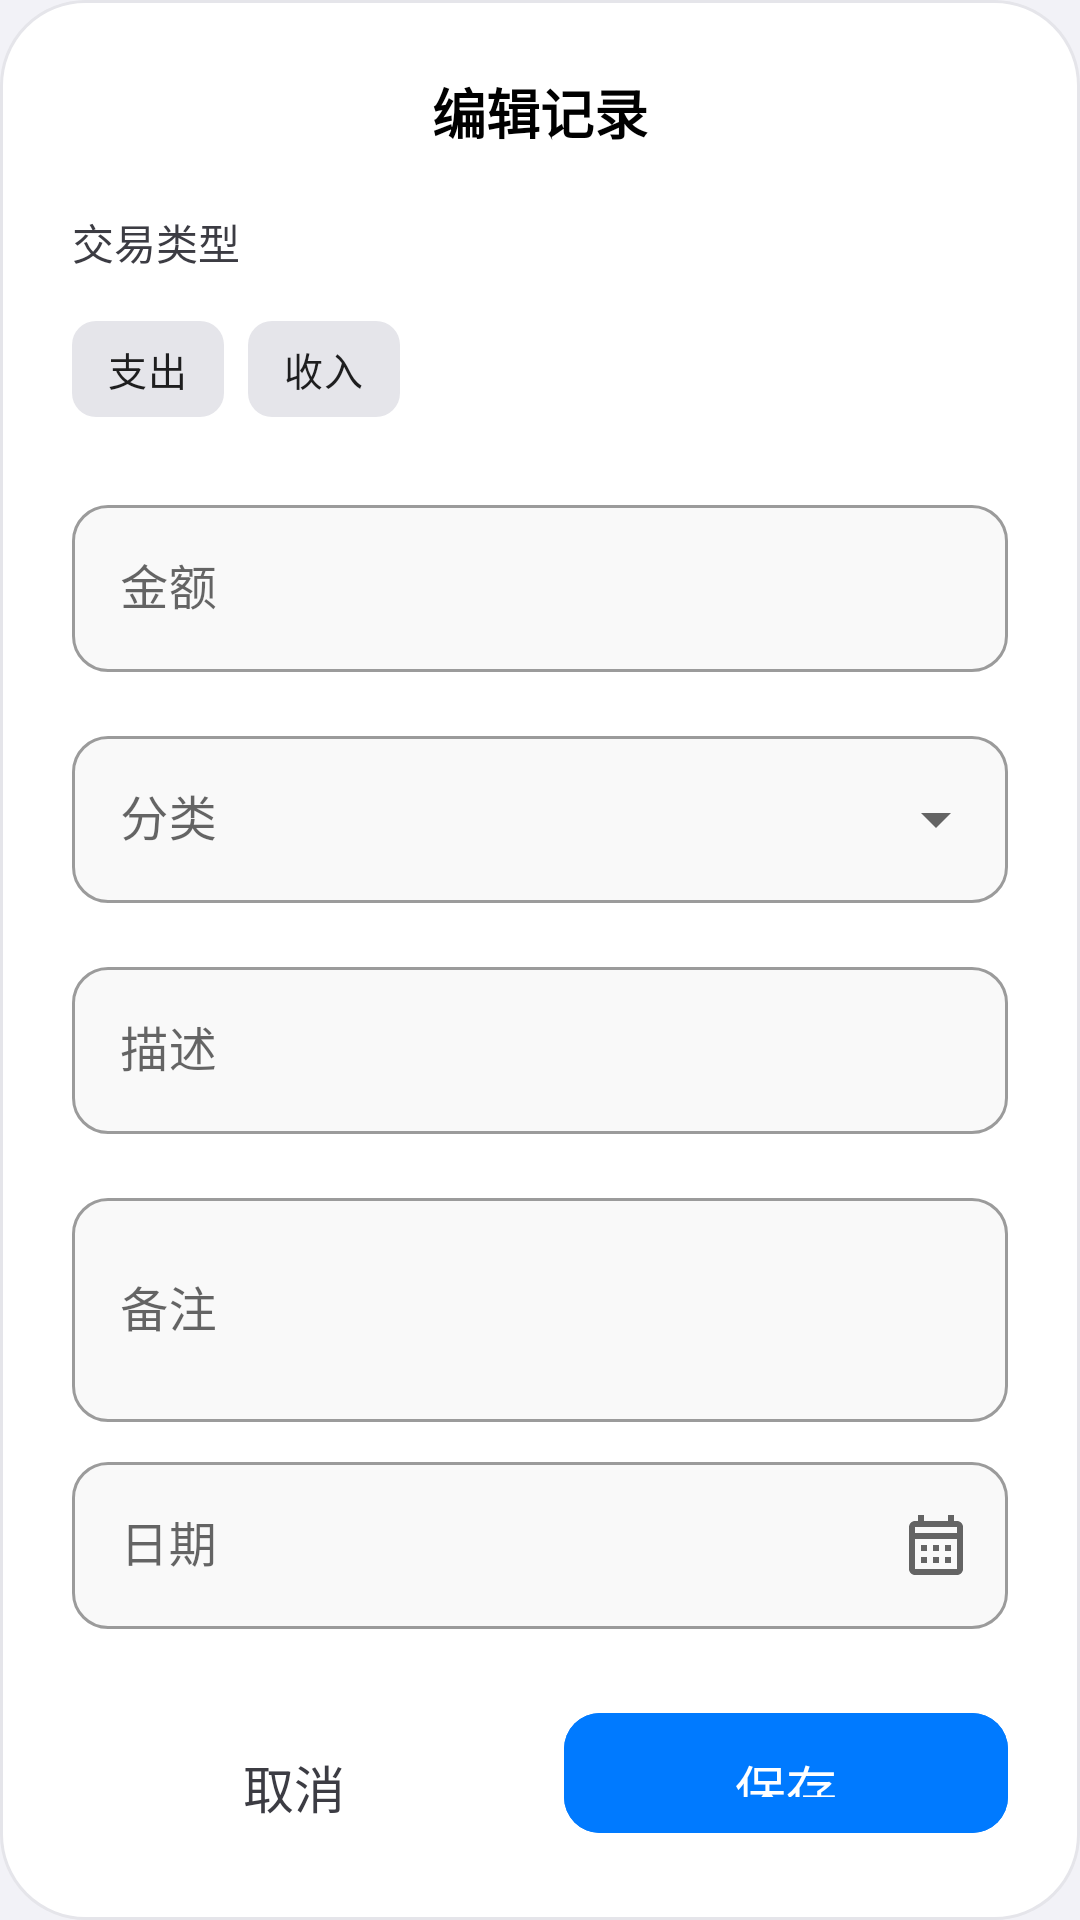

Layout XML and referenced resources for this Android screen:
<!-- AndroidManifest.xml: application theme Theme.AIBookkeeping -->
<!-- res/layout/dialog_edit_transaction.xml -->
<?xml version="1.0" encoding="utf-8"?>
<ScrollView xmlns:android="http://schemas.android.com/apk/res/android"
    xmlns:app="http://schemas.android.com/apk/res-auto"
    android:layout_width="match_parent"
    android:layout_height="wrap_content"
    android:background="@drawable/bg_dialog_glass">

    <LinearLayout
        android:layout_width="match_parent"
        android:layout_height="wrap_content"
        android:orientation="vertical"
        android:padding="24dp">

        <TextView
            android:id="@+id/tv_dialog_title"
            android:layout_width="wrap_content"
            android:layout_height="wrap_content"
            android:layout_gravity="center_horizontal"
            android:layout_marginBottom="20dp"
            android:text="编辑记录"
            android:textColor="@color/text_primary"
            android:textSize="18sp"
            android:textStyle="bold" />

        
        <TextView
            android:layout_width="wrap_content"
            android:layout_height="wrap_content"
            android:layout_marginBottom="8dp"
            android:text="交易类型"
            android:textColor="@color/text_secondary"
            android:textSize="14sp" />

        <com.google.android.material.chip.ChipGroup
            android:id="@+id/chip_group_type"
            android:layout_width="match_parent"
            android:layout_height="wrap_content"
            android:layout_marginBottom="16dp"
            app:singleSelection="true"
            app:selectionRequired="true">

            <com.google.android.material.chip.Chip
                android:id="@+id/chip_expense"
                style="@style/Widget.MaterialComponents.Chip.Choice"
                android:layout_width="wrap_content"
                android:layout_height="wrap_content"
                android:text="支出"
                app:chipBackgroundColor="@color/chip_bg_color_selector"
                app:checkedIconVisible="false" />

            <com.google.android.material.chip.Chip
                android:id="@+id/chip_income"
                style="@style/Widget.MaterialComponents.Chip.Choice"
                android:layout_width="wrap_content"
                android:layout_height="wrap_content"
                android:text="收入"
                app:chipBackgroundColor="@color/chip_bg_color_selector"
                app:checkedIconVisible="false" />

        </com.google.android.material.chip.ChipGroup>

        
        <com.google.android.material.textfield.TextInputLayout
            android:id="@+id/til_amount"
            style="@style/Widget.MaterialComponents.TextInputLayout.OutlinedBox"
            android:layout_width="match_parent"
            android:layout_height="wrap_content"
            android:layout_marginBottom="16dp"
            android:hint="金额"
            app:boxBackgroundColor="@color/glass_white_light"
            app:boxCornerRadiusBottomEnd="12dp"
            app:boxCornerRadiusBottomStart="12dp"
            app:boxCornerRadiusTopEnd="12dp"
            app:boxCornerRadiusTopStart="12dp"
            app:prefixText="¥">

            <com.google.android.material.textfield.TextInputEditText
                android:id="@+id/et_amount"
                android:layout_width="match_parent"
                android:layout_height="wrap_content"
                android:inputType="numberDecimal" />
        </com.google.android.material.textfield.TextInputLayout>

        
        <com.google.android.material.textfield.TextInputLayout
            android:id="@+id/til_category"
            style="@style/Widget.MaterialComponents.TextInputLayout.OutlinedBox.ExposedDropdownMenu"
            android:layout_width="match_parent"
            android:layout_height="wrap_content"
            android:layout_marginBottom="16dp"
            android:hint="分类"
            app:boxBackgroundColor="@color/glass_white_light"
            app:boxCornerRadiusBottomEnd="12dp"
            app:boxCornerRadiusBottomStart="12dp"
            app:boxCornerRadiusTopEnd="12dp"
            app:boxCornerRadiusTopStart="12dp"
            app:endIconMode="dropdown_menu">

            <AutoCompleteTextView
                android:id="@+id/dropdown_category"
                android:layout_width="match_parent"
                android:layout_height="wrap_content"
                android:inputType="none"
                android:editable="false" />
        </com.google.android.material.textfield.TextInputLayout>

        
        <com.google.android.material.textfield.TextInputLayout
            android:id="@+id/til_description"
            style="@style/Widget.MaterialComponents.TextInputLayout.OutlinedBox"
            android:layout_width="match_parent"
            android:layout_height="wrap_content"
            android:layout_marginBottom="16dp"
            android:hint="描述"
            app:boxBackgroundColor="@color/glass_white_light"
            app:boxCornerRadiusBottomEnd="12dp"
            app:boxCornerRadiusBottomStart="12dp"
            app:boxCornerRadiusTopEnd="12dp"
            app:boxCornerRadiusTopStart="12dp">

            <com.google.android.material.textfield.TextInputEditText
                android:id="@+id/et_description"
                android:layout_width="match_parent"
                android:layout_height="wrap_content"
                android:inputType="text"
                android:maxLength="100" />
        </com.google.android.material.textfield.TextInputLayout>

        
        <com.google.android.material.textfield.TextInputLayout
            android:id="@+id/til_note"
            style="@style/Widget.MaterialComponents.TextInputLayout.OutlinedBox"
            android:layout_width="match_parent"
            android:layout_height="wrap_content"
            android:layout_marginBottom="8dp"
            android:hint="备注"
            app:boxBackgroundColor="@color/glass_white_light"
            app:boxCornerRadiusBottomEnd="12dp"
            app:boxCornerRadiusBottomStart="12dp"
            app:boxCornerRadiusTopEnd="12dp"
            app:boxCornerRadiusTopStart="12dp">

            <com.google.android.material.textfield.TextInputEditText
                android:id="@+id/et_note"
                android:layout_width="match_parent"
                android:layout_height="wrap_content"
                android:inputType="textMultiLine"
                android:maxLength="200"
                android:minLines="2" />
        </com.google.android.material.textfield.TextInputLayout>

        
        <HorizontalScrollView
            android:id="@+id/scroll_recent_notes"
            android:layout_width="match_parent"
            android:layout_height="wrap_content"
            android:layout_marginBottom="16dp"
            android:scrollbars="none"
            android:visibility="gone">

            <com.google.android.material.chip.ChipGroup
                android:id="@+id/chip_group_recent_notes"
                android:layout_width="wrap_content"
                android:layout_height="wrap_content"
                app:chipSpacingHorizontal="8dp"
                app:singleLine="true" />

        </HorizontalScrollView>

        
        <com.google.android.material.textfield.TextInputLayout
            android:id="@+id/til_date"
            style="@style/Widget.MaterialComponents.TextInputLayout.OutlinedBox"
            android:layout_width="match_parent"
            android:layout_height="wrap_content"
            android:layout_marginBottom="24dp"
            android:hint="日期"
            app:boxBackgroundColor="@color/glass_white_light"
            app:boxCornerRadiusBottomEnd="12dp"
            app:boxCornerRadiusBottomStart="12dp"
            app:boxCornerRadiusTopEnd="12dp"
            app:boxCornerRadiusTopStart="12dp"
            app:endIconMode="custom"
            app:endIconDrawable="@drawable/ic_calendar">

            <com.google.android.material.textfield.TextInputEditText
                android:id="@+id/et_date"
                android:layout_width="match_parent"
                android:layout_height="wrap_content"
                android:focusable="false"
                android:clickable="true" />
        </com.google.android.material.textfield.TextInputLayout>

        
        <LinearLayout
            android:layout_width="match_parent"
            android:layout_height="wrap_content"
            android:orientation="horizontal">

            <com.google.android.material.button.MaterialButton
                android:id="@+id/btn_cancel"
                style="@style/Widget.MaterialComponents.Button.TextButton"
                android:layout_width="0dp"
                android:layout_height="48dp"
                android:layout_marginEnd="8dp"
                android:layout_weight="1"
                android:text="取消"
                android:textColor="@color/text_secondary" />

            <com.google.android.material.button.MaterialButton
                android:id="@+id/btn_save"
                android:layout_width="0dp"
                android:layout_height="48dp"
                android:layout_marginStart="8dp"
                android:layout_weight="1"
                android:backgroundTint="@color/primary"
                android:text="保存"
                android:textColor="@color/white"
                app:cornerRadius="12dp" />
        </LinearLayout>

    </LinearLayout>

</ScrollView>
<!-- resources referenced by this layout -->
<resources>
  <color name="glass_white_light">#F9F9F9</color>
  <color name="primary">#007AFF</color>
  <color name="text_primary">#000000</color>
  <color name="text_secondary">#3C3C43</color>
  <color name="white">#FFFFFF</color>
  <!-- drawable bg_dialog_glass (drawable) -->
  <?xml version="1.0" encoding="utf-8"?>
  <shape xmlns:android="http://schemas.android.com/apk/res/android"
      android:shape="rectangle">
      <solid android:color="@color/glass_white_dark" />
      <corners android:radius="28dp" />
      <stroke
          android:width="1dp"
          android:color="@color/glass_border" />
  </shape>
  <color name="glass_white_dark">#FFFFFF</color>
  <color name="glass_border">#E5E5EA</color>
  <color name="primary_dark">#0056CC</color>
  <color name="primary_variant">#5AC8FA</color>
  <color name="on_primary">#FFFFFF</color>
  <color name="primary_container">#E5F2FF</color>
  <color name="on_primary_container">#004099</color>
  <color name="secondary">#5AC8FA</color>
  <color name="secondary_container">#E5F7FE</color>
  <color name="on_secondary">#FFFFFF</color>
  <color name="accent">#AF52DE</color>
  <color name="background_grouped">#F2F2F7</color>
  <color name="surface">#FFFFFF</color>
  <color name="surface_variant">#F9F9F9</color>
  <color name="separator_opaque">#C6C6C8</color>
  <color name="divider_light">#E5E5EA</color>
  <color name="ios_red">#FF3B30</color>
  <color name="tab_bar_bg">#F9F9F9</color>
  <color name="ripple_light">#15007AFF</color>
  <style name="Widget.iOS.Button.Outlined" parent="Widget.Material3.Button.TextButton">
          <item name="android:textColor">@color/ios_blue</item>
          <item name="backgroundTint">@android:color/transparent</item>
          <item name="cornerRadius">12dp</item>
          <item name="android:textSize">17sp</item>
          <item name="rippleColor">@color/ripple_light</item>
      </style>
  <style name="Widget.iOS.CardView" parent="Widget.Material3.CardView.Filled">
          <item name="cardBackgroundColor">@color/white</item>
          <item name="cardCornerRadius">12dp</item>
          <item name="cardElevation">0dp</item>
          <item name="strokeWidth">0dp</item>
          <item name="contentPadding">0dp</item>
      </style>
  <style name="Widget.iOS.TextInputLayout" parent="Widget.Material3.TextInputLayout.FilledBox">
          <item name="boxBackgroundColor">@color/system_gray6</item>
          <item name="boxCornerRadiusTopStart">10dp</item>
          <item name="boxCornerRadiusTopEnd">10dp</item>
          <item name="boxCornerRadiusBottomStart">10dp</item>
          <item name="boxCornerRadiusBottomEnd">10dp</item>
          <item name="boxStrokeWidth">0dp</item>
          <item name="boxStrokeWidthFocused">0dp</item>
          <item name="hintTextColor">@color/system_gray</item>
      </style>
  <style name="Widget.iOS.BottomNavigation" parent="Widget.Material3.BottomNavigationView">
          <item name="backgroundTint">@color/tab_bar_bg</item>
          <item name="itemIconTint">@color/bottom_nav_item_color</item>
          <item name="itemTextColor">@color/bottom_nav_item_color</item>
          <item name="itemActiveIndicatorStyle">@null</item>
          <item name="labelVisibilityMode">labeled</item>
          <item name="elevation">0dp</item>
          <item name="android:minHeight">49dp</item>
      </style>
  <style name="Widget.iOS.Chip" parent="Widget.Material3.Chip.Filter">
          <item name="chipCornerRadius">8dp</item>
          <item name="chipMinHeight">32dp</item>
          <item name="chipBackgroundColor">@color/chip_background_color</item>
          <item name="android:textColor">@color/chip_text_color_selector</item>
          <item name="chipStrokeWidth">0dp</item>
          <item name="checkedIconVisible">false</item>
          <item name="android:textSize">13sp</item>
      </style>
  <color name="ios_blue">#007AFF</color>
  <color name="system_gray6">#F2F2F7</color>
  <color name="system_gray">#8E8E93</color>
</resources>
